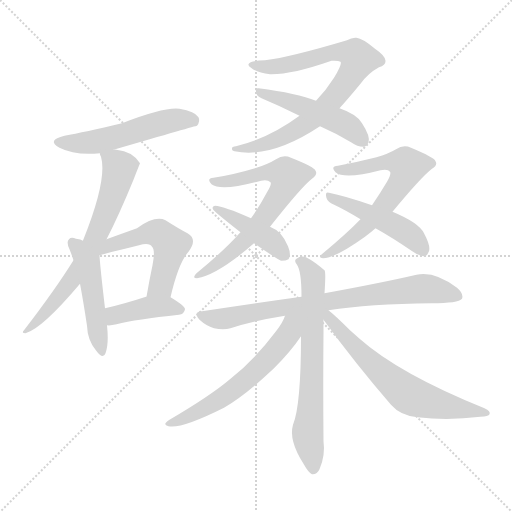
t = 0.00 s
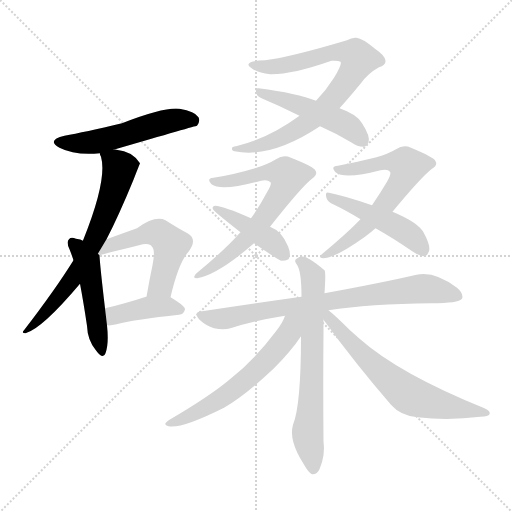
t = 2.19 s
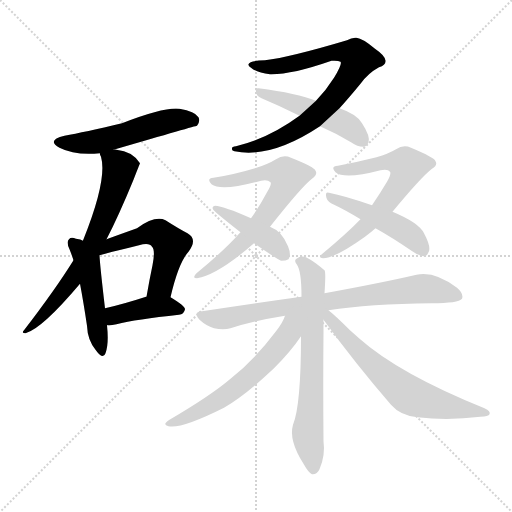
t = 4.38 s
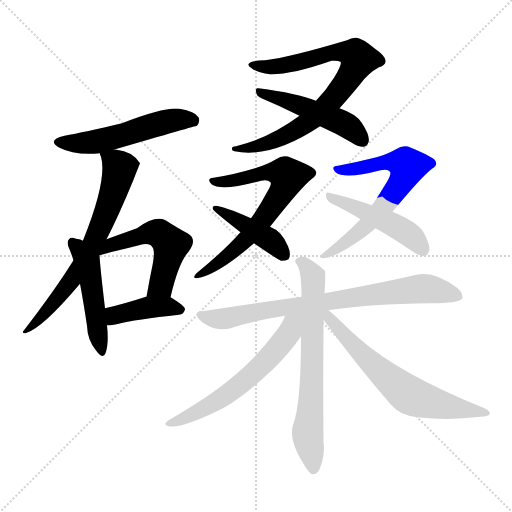
t = 6.57 s
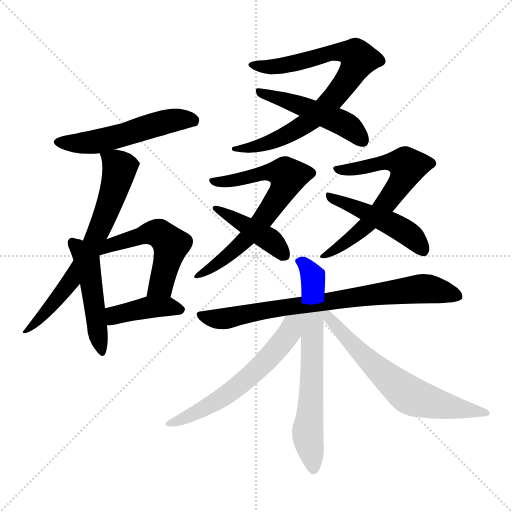
t = 8.75 s
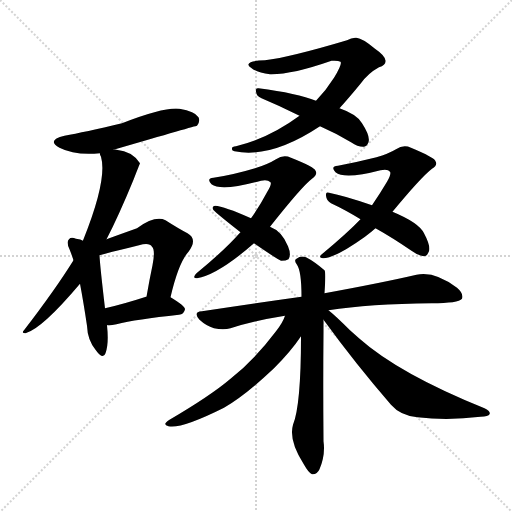
t = 10.94 s

The animated SVG that drew these frames (rendered in a browser with its animation timeline set to each time). Animation: 15 CSS @keyframes rules; one cycle of 10.94 s.

<svg version="1.1" viewBox="0 0 1024 1024" xmlns="http://www.w3.org/2000/svg">
  <g stroke="lightgray" stroke-dasharray="1,1" stroke-width="1" transform="scale(4, 4)">
    <line x1="0" y1="0" x2="256" y2="256"></line>
    <line x1="256" y1="0" x2="0" y2="256"></line>
    <line x1="128" y1="0" x2="128" y2="256"></line>
    <line x1="0" y1="128" x2="256" y2="128"></line>
  </g>
<g transform="scale(1, -1) translate(0, -900)">
   <style type="text/css">
    @keyframes keyframes0 {
      from {
       stroke: blue;
       stroke-dashoffset: 534;
       stroke-width: 128;
       }
       63% {
       animation-timing-function: step-end;
       stroke: blue;
       stroke-dashoffset: 0;
       stroke-width: 128;
       }
       to {
       stroke: black;
       stroke-width: 1024;
       }
       }
       #make-me-a-hanzi-animation-0 {
         animation: keyframes0 0.684570s both;
         animation-delay: 0.000000s;
         animation-timing-function: linear;
       }
    @keyframes keyframes1 {
      from {
       stroke: blue;
       stroke-dashoffset: 678;
       stroke-width: 128;
       }
       69% {
       animation-timing-function: step-end;
       stroke: blue;
       stroke-dashoffset: 0;
       stroke-width: 128;
       }
       to {
       stroke: black;
       stroke-width: 1024;
       }
       }
       #make-me-a-hanzi-animation-1 {
         animation: keyframes1 0.801758s both;
         animation-delay: 0.684570s;
         animation-timing-function: linear;
       }
    @keyframes keyframes2 {
      from {
       stroke: blue;
       stroke-dashoffset: 484;
       stroke-width: 128;
       }
       61% {
       animation-timing-function: step-end;
       stroke: blue;
       stroke-dashoffset: 0;
       stroke-width: 128;
       }
       to {
       stroke: black;
       stroke-width: 1024;
       }
       }
       #make-me-a-hanzi-animation-2 {
         animation: keyframes2 0.643880s both;
         animation-delay: 1.486328s;
         animation-timing-function: linear;
       }
    @keyframes keyframes3 {
      from {
       stroke: blue;
       stroke-dashoffset: 527;
       stroke-width: 128;
       }
       63% {
       animation-timing-function: step-end;
       stroke: blue;
       stroke-dashoffset: 0;
       stroke-width: 128;
       }
       to {
       stroke: black;
       stroke-width: 1024;
       }
       }
       #make-me-a-hanzi-animation-3 {
         animation: keyframes3 0.678874s both;
         animation-delay: 2.130208s;
         animation-timing-function: linear;
       }
    @keyframes keyframes4 {
      from {
       stroke: blue;
       stroke-dashoffset: 409;
       stroke-width: 128;
       }
       57% {
       animation-timing-function: step-end;
       stroke: blue;
       stroke-dashoffset: 0;
       stroke-width: 128;
       }
       to {
       stroke: black;
       stroke-width: 1024;
       }
       }
       #make-me-a-hanzi-animation-4 {
         animation: keyframes4 0.582845s both;
         animation-delay: 2.809082s;
         animation-timing-function: linear;
       }
    @keyframes keyframes5 {
      from {
       stroke: blue;
       stroke-dashoffset: 800;
       stroke-width: 128;
       }
       72% {
       animation-timing-function: step-end;
       stroke: blue;
       stroke-dashoffset: 0;
       stroke-width: 128;
       }
       to {
       stroke: black;
       stroke-width: 1024;
       }
       }
       #make-me-a-hanzi-animation-5 {
         animation: keyframes5 0.901042s both;
         animation-delay: 3.391927s;
         animation-timing-function: linear;
       }
    @keyframes keyframes6 {
      from {
       stroke: blue;
       stroke-dashoffset: 484;
       stroke-width: 128;
       }
       61% {
       animation-timing-function: step-end;
       stroke: blue;
       stroke-dashoffset: 0;
       stroke-width: 128;
       }
       to {
       stroke: black;
       stroke-width: 1024;
       }
       }
       #make-me-a-hanzi-animation-6 {
         animation: keyframes6 0.643880s both;
         animation-delay: 4.292969s;
         animation-timing-function: linear;
       }
    @keyframes keyframes7 {
      from {
       stroke: blue;
       stroke-dashoffset: 677;
       stroke-width: 128;
       }
       69% {
       animation-timing-function: step-end;
       stroke: blue;
       stroke-dashoffset: 0;
       stroke-width: 128;
       }
       to {
       stroke: black;
       stroke-width: 1024;
       }
       }
       #make-me-a-hanzi-animation-7 {
         animation: keyframes7 0.800944s both;
         animation-delay: 4.936849s;
         animation-timing-function: linear;
       }
    @keyframes keyframes8 {
      from {
       stroke: blue;
       stroke-dashoffset: 424;
       stroke-width: 128;
       }
       58% {
       animation-timing-function: step-end;
       stroke: blue;
       stroke-dashoffset: 0;
       stroke-width: 128;
       }
       to {
       stroke: black;
       stroke-width: 1024;
       }
       }
       #make-me-a-hanzi-animation-8 {
         animation: keyframes8 0.595052s both;
         animation-delay: 5.737793s;
         animation-timing-function: linear;
       }
    @keyframes keyframes9 {
      from {
       stroke: blue;
       stroke-dashoffset: 644;
       stroke-width: 128;
       }
       68% {
       animation-timing-function: step-end;
       stroke: blue;
       stroke-dashoffset: 0;
       stroke-width: 128;
       }
       to {
       stroke: black;
       stroke-width: 1024;
       }
       }
       #make-me-a-hanzi-animation-9 {
         animation: keyframes9 0.774089s both;
         animation-delay: 6.332845s;
         animation-timing-function: linear;
       }
    @keyframes keyframes10 {
      from {
       stroke: blue;
       stroke-dashoffset: 472;
       stroke-width: 128;
       }
       61% {
       animation-timing-function: step-end;
       stroke: blue;
       stroke-dashoffset: 0;
       stroke-width: 128;
       }
       to {
       stroke: black;
       stroke-width: 1024;
       }
       }
       #make-me-a-hanzi-animation-10 {
         animation: keyframes10 0.634115s both;
         animation-delay: 7.106934s;
         animation-timing-function: linear;
       }
    @keyframes keyframes11 {
      from {
       stroke: blue;
       stroke-dashoffset: 779;
       stroke-width: 128;
       }
       72% {
       animation-timing-function: step-end;
       stroke: blue;
       stroke-dashoffset: 0;
       stroke-width: 128;
       }
       to {
       stroke: black;
       stroke-width: 1024;
       }
       }
       #make-me-a-hanzi-animation-11 {
         animation: keyframes11 0.883952s both;
         animation-delay: 7.741048s;
         animation-timing-function: linear;
       }
    @keyframes keyframes12 {
      from {
       stroke: blue;
       stroke-dashoffset: 682;
       stroke-width: 128;
       }
       69% {
       animation-timing-function: step-end;
       stroke: blue;
       stroke-dashoffset: 0;
       stroke-width: 128;
       }
       to {
       stroke: black;
       stroke-width: 1024;
       }
       }
       #make-me-a-hanzi-animation-12 {
         animation: keyframes12 0.805013s both;
         animation-delay: 8.625000s;
         animation-timing-function: linear;
       }
    @keyframes keyframes13 {
      from {
       stroke: blue;
       stroke-dashoffset: 596;
       stroke-width: 128;
       }
       66% {
       animation-timing-function: step-end;
       stroke: blue;
       stroke-dashoffset: 0;
       stroke-width: 128;
       }
       to {
       stroke: black;
       stroke-width: 1024;
       }
       }
       #make-me-a-hanzi-animation-13 {
         animation: keyframes13 0.735026s both;
         animation-delay: 9.430013s;
         animation-timing-function: linear;
       }
    @keyframes keyframes14 {
      from {
       stroke: blue;
       stroke-dashoffset: 647;
       stroke-width: 128;
       }
       68% {
       animation-timing-function: step-end;
       stroke: blue;
       stroke-dashoffset: 0;
       stroke-width: 128;
       }
       to {
       stroke: black;
       stroke-width: 1024;
       }
       }
       #make-me-a-hanzi-animation-14 {
         animation: keyframes14 0.776530s both;
         animation-delay: 10.165039s;
         animation-timing-function: linear;
       }
</style>
<path d="M 227.0 600.5 Q 392.0 648.5 394.0 648.5 Q 401.0 657.5 397.0 665.5 Q 390.0 677.5 359.0 682.5 Q 329.0 686.5 244.0 653.5 Q 168.0 635.5 129.0 628.5 Q 92.0 619.5 119.0 604.5 Q 150.0 588.5 200.0 593.5 L 227.0 600.5 Z" fill="lightgray"></path> 
<path d="M 213.0 421.5 Q 237.0 467.5 267.0 540.5 Q 279.0 571.5 280.0 573.5 Q 265.0 597.5 233.0 600.5 Q 229.0 601.5 227.0 600.5 C 198.0 602.5 198.0 602.5 200.0 593.5 Q 199.0 592.5 202.0 586.5 Q 215.0 541.5 167.0 421.5 Q 166.0 420.5 166.0 418.5 L 147.0 379.5 Q 111.0 321.5 48.0 239.5 Q 42.0 233.5 51.0 233.5 Q 84.0 242.5 160.0 332.5 L 213.0 421.5 Z" fill="lightgray"></path> 
<path d="M 166.0 418.5 Q 162.0 421.5 152.0 422.5 Q 142.0 426.5 138.0 421.5 Q 132.0 415.5 139.0 401.5 Q 143.0 391.5 147.0 379.5 L 160.0 332.5 Q 167.0 295.5 174.0 248.5 Q 175.0 220.5 191.0 200.5 Q 206.0 179.5 211.0 193.5 Q 218.0 212.5 214.0 249.5 L 210.0 283.5 Q 200.0 368.5 199.0 389.5 L 166.0 418.5 Z" fill="lightgray"></path> 
<path d="M 341.0 305.5 Q 357.0 374.5 377.0 396.5 Q 396.0 421.5 375.0 433.5 Q 356.0 443.5 331.0 459.5 Q 310.0 469.5 274.0 443.5 Q 232.0 428.5 213.0 421.5 C 169.0 405.5 170.0 381.5 199.0 389.5 Q 211.0 393.5 278.0 409.5 Q 299.0 415.5 304.0 406.5 Q 311.0 400.5 305.0 369.5 Q 299.0 341.5 293.0 306.5 C 288.0 276.5 334.0 276.5 341.0 305.5 Z" fill="lightgray"></path> 
<path d="M 214.0 249.5 Q 221.0 248.5 233.0 251.5 Q 272.0 261.5 358.0 270.5 Q 368.0 271.5 370.0 281.5 Q 370.0 288.5 341.0 305.5 C 325.0 314.5 322.0 314.5 293.0 306.5 L 292.0 306.5 Q 246.0 291.5 210.0 283.5 C 181.0 276.5 184.0 250.5 214.0 249.5 Z" fill="lightgray"></path> 
<path d="M 679.0 683.5 Q 698.0 704.5 721.0 732.5 Q 736.0 753.5 758.0 765.5 Q 771.0 769.5 771.0 777.5 Q 772.0 787.5 750.0 802.5 Q 725.0 823.5 713.0 824.5 Q 704.0 825.5 694.0 819.5 Q 580.0 785.5 530.0 779.5 Q 499.0 778.5 497.0 771.5 Q 496.0 768.5 502.0 764.5 Q 514.0 754.5 540.0 751.5 Q 583.0 750.5 663.0 778.5 Q 676.0 779.5 681.0 776.5 Q 685.0 772.5 668.0 744.5 Q 653.0 720.5 632.0 698.5 L 599.0 668.5 Q 538.0 623.5 472.0 607.5 Q 463.0 606.5 464.0 602.5 Q 463.0 598.5 469.0 597.5 Q 542.0 582.5 640.0 647.5 L 679.0 683.5 Z" fill="lightgray"></path> 
<path d="M 640.0 647.5 Q 670.0 634.5 702.0 615.5 Q 717.0 605.5 728.0 606.5 Q 734.0 607.5 737.0 615.5 Q 741.0 627.5 724.0 653.5 Q 714.0 671.5 679.0 683.5 L 632.0 698.5 Q 595.0 713.5 517.0 723.5 Q 510.0 724.5 512.0 716.5 Q 513.0 707.5 523.0 703.5 Q 559.0 688.5 599.0 668.5 L 640.0 647.5 Z" fill="lightgray"></path> 
<path d="M 540.0 446.5 Q 604.0 527.5 624.0 542.5 Q 636.0 551.5 631.0 558.5 Q 630.0 565.5 582.0 584.5 Q 567.0 591.5 552.0 581.5 Q 536.0 571.5 510.0 563.5 Q 467.0 550.5 427.0 544.5 Q 412.0 543.5 423.0 531.5 Q 442.0 516.5 522.0 538.5 Q 535.0 541.5 541.0 535.5 Q 544.0 531.5 534.0 515.5 Q 521.0 490.5 502.0 463.5 L 481.0 435.5 Q 480.0 434.5 479.0 433.5 Q 449.0 399.5 393.0 353.5 Q 383.0 343.5 394.0 343.5 Q 436.0 350.5 508.0 413.5 L 540.0 446.5 Z" fill="lightgray"></path> 
<path d="M 508.0 413.5 Q 556.0 380.5 562.0 378.5 Q 572.0 378.5 577.0 381.5 Q 583.0 390.5 576.0 407.5 Q 564.0 437.5 540.0 446.5 L 502.0 463.5 Q 448.0 487.5 430.0 488.5 Q 423.0 487.5 426.0 481.5 Q 426.0 478.5 481.0 435.5 L 508.0 413.5 Z" fill="lightgray"></path> 
<path d="M 785.0 476.5 Q 842.0 545.5 864.0 562.5 Q 876.0 569.5 871.0 577.5 Q 870.0 584.5 822.0 604.5 Q 807.0 611.5 792.0 601.5 Q 777.0 592.5 753.0 585.5 Q 713.0 575.5 676.0 568.5 Q 660.0 567.5 671.0 555.5 Q 689.0 540.5 761.0 559.5 Q 776.0 562.5 780.0 556.5 Q 783.0 552.5 774.0 536.5 Q 761.0 514.5 744.0 489.5 L 721.0 461.5 Q 694.0 433.5 646.0 393.5 Q 634.0 384.5 646.0 383.5 Q 670.0 383.5 730.0 426.5 Q 742.0 435.5 751.0 443.5 L 785.0 476.5 Z" fill="lightgray"></path> 
<path d="M 751.0 443.5 Q 785.0 424.5 823.0 398.5 Q 836.0 388.5 848.0 387.5 Q 854.0 387.5 857.0 395.5 Q 863.0 405.5 848.0 433.5 Q 838.0 454.5 785.0 476.5 L 744.0 489.5 Q 689.0 508.5 658.0 514.5 Q 651.0 517.5 652.0 508.5 Q 653.0 498.5 662.0 493.5 Q 690.0 480.5 721.0 461.5 L 751.0 443.5 Z" fill="lightgray"></path> 
<path d="M 657.0 279.5 Q 739.0 292.5 863.0 293.5 Q 917.0 293.5 924.0 302.5 Q 928.0 312.5 914.0 324.5 Q 869.0 358.5 833.0 350.5 Q 764.0 334.5 649.0 313.5 L 603.0 306.5 Q 509.0 293.5 404.0 277.5 Q 385.0 276.5 399.0 260.5 Q 412.0 248.5 428.0 243.5 Q 447.0 239.5 461.0 243.5 Q 512.0 259.5 570.0 268.5 L 657.0 279.5 Z" fill="lightgray"></path> 
<path d="M 649.0 313.5 Q 652.0 356.5 649.0 359.5 Q 628.0 377.5 612.0 385.5 Q 602.0 389.5 593.0 382.5 Q 587.0 379.5 594.0 370.5 Q 603.0 357.5 603.0 306.5 L 602.0 227.5 Q 602.0 89.5 586.0 50.5 Q 577.0 19.5 607.0 -27.5 Q 617.0 -45.5 624.0 -48.5 Q 634.0 -49.5 639.0 -38.5 Q 651.0 -10.5 647.0 17.5 Q 646.0 135.5 647.0 235.5 Q 647.0 248.5 647.0 260.5 L 649.0 313.5 Z" fill="lightgray"></path> 
<path d="M 570.0 268.5 Q 566.0 255.5 552.0 237.5 Q 509.0 180.5 461.0 142.5 Q 421.0 108.5 339.0 60.5 Q 323.0 50.5 337.0 47.5 Q 362.0 41.5 448.0 84.5 Q 491.0 109.5 548.0 163.5 Q 582.0 197.5 602.0 227.5 C 638.0 279.5 588.0 310.5 570.0 268.5 Z" fill="lightgray"></path> 
<path d="M 647.0 260.5 Q 711.0 172.5 782.0 90.5 Q 801.0 68.5 835.0 65.5 Q 896.0 58.5 961.0 66.5 Q 977.0 67.5 979.0 71.5 Q 982.0 77.5 969.0 83.5 Q 798.0 152.5 718.0 223.5 Q 708.0 232.5 700.0 239.5 Q 672.0 267.5 657.0 279.5 C 634.0 298.5 629.0 284.5 647.0 260.5 Z" fill="lightgray"></path> 
      <clipPath id="make-me-a-hanzi-clip-0">
      <path d="M 227.0 600.5 Q 392.0 648.5 394.0 648.5 Q 401.0 657.5 397.0 665.5 Q 390.0 677.5 359.0 682.5 Q 329.0 686.5 244.0 653.5 Q 168.0 635.5 129.0 628.5 Q 92.0 619.5 119.0 604.5 Q 150.0 588.5 200.0 593.5 L 227.0 600.5 Z" fill="lightgray"></path>
      </clipPath>
      <path clip-path="url(#make-me-a-hanzi-clip-0)" d="M 121.0 617.5 L 190.0 616.5 L 338.0 657.5 L 377.0 661.5 L 392.0 655.5 " fill="none" id="make-me-a-hanzi-animation-0" stroke-dasharray="406 812" stroke-linecap="round"></path>

      <clipPath id="make-me-a-hanzi-clip-1">
      <path d="M 213.0 421.5 Q 237.0 467.5 267.0 540.5 Q 279.0 571.5 280.0 573.5 Q 265.0 597.5 233.0 600.5 Q 229.0 601.5 227.0 600.5 C 198.0 602.5 198.0 602.5 200.0 593.5 Q 199.0 592.5 202.0 586.5 Q 215.0 541.5 167.0 421.5 Q 166.0 420.5 166.0 418.5 L 147.0 379.5 Q 111.0 321.5 48.0 239.5 Q 42.0 233.5 51.0 233.5 Q 84.0 242.5 160.0 332.5 L 213.0 421.5 Z" fill="lightgray"></path>
      </clipPath>
      <path clip-path="url(#make-me-a-hanzi-clip-1)" d="M 208.0 591.5 L 239.0 561.5 L 197.0 436.5 L 141.0 334.5 L 53.0 238.5 " fill="none" id="make-me-a-hanzi-animation-1" stroke-dasharray="550 1100" stroke-linecap="round"></path>

      <clipPath id="make-me-a-hanzi-clip-2">
      <path d="M 166.0 418.5 Q 162.0 421.5 152.0 422.5 Q 142.0 426.5 138.0 421.5 Q 132.0 415.5 139.0 401.5 Q 143.0 391.5 147.0 379.5 L 160.0 332.5 Q 167.0 295.5 174.0 248.5 Q 175.0 220.5 191.0 200.5 Q 206.0 179.5 211.0 193.5 Q 218.0 212.5 214.0 249.5 L 210.0 283.5 Q 200.0 368.5 199.0 389.5 L 166.0 418.5 Z" fill="lightgray"></path>
      </clipPath>
      <path clip-path="url(#make-me-a-hanzi-clip-2)" d="M 146.0 414.5 L 175.0 375.5 L 202.0 198.5 " fill="none" id="make-me-a-hanzi-animation-2" stroke-dasharray="356 712" stroke-linecap="round"></path>

      <clipPath id="make-me-a-hanzi-clip-3">
      <path d="M 341.0 305.5 Q 357.0 374.5 377.0 396.5 Q 396.0 421.5 375.0 433.5 Q 356.0 443.5 331.0 459.5 Q 310.0 469.5 274.0 443.5 Q 232.0 428.5 213.0 421.5 C 169.0 405.5 170.0 381.5 199.0 389.5 Q 211.0 393.5 278.0 409.5 Q 299.0 415.5 304.0 406.5 Q 311.0 400.5 305.0 369.5 Q 299.0 341.5 293.0 306.5 C 288.0 276.5 334.0 276.5 341.0 305.5 Z" fill="lightgray"></path>
      </clipPath>
      <path clip-path="url(#make-me-a-hanzi-clip-3)" d="M 200.0 394.5 L 222.0 410.5 L 293.0 432.5 L 318.0 432.5 L 333.0 421.5 L 342.0 410.5 L 322.0 329.5 L 299.0 312.5 " fill="none" id="make-me-a-hanzi-animation-3" stroke-dasharray="399 798" stroke-linecap="round"></path>

      <clipPath id="make-me-a-hanzi-clip-4">
      <path d="M 214.0 249.5 Q 221.0 248.5 233.0 251.5 Q 272.0 261.5 358.0 270.5 Q 368.0 271.5 370.0 281.5 Q 370.0 288.5 341.0 305.5 C 325.0 314.5 322.0 314.5 293.0 306.5 L 292.0 306.5 Q 246.0 291.5 210.0 283.5 C 181.0 276.5 184.0 250.5 214.0 249.5 Z" fill="lightgray"></path>
      </clipPath>
      <path clip-path="url(#make-me-a-hanzi-clip-4)" d="M 218.0 255.5 L 233.0 270.5 L 293.0 284.5 L 335.0 287.5 L 362.0 280.5 " fill="none" id="make-me-a-hanzi-animation-4" stroke-dasharray="281 562" stroke-linecap="round"></path>

      <clipPath id="make-me-a-hanzi-clip-5">
      <path d="M 679.0 683.5 Q 698.0 704.5 721.0 732.5 Q 736.0 753.5 758.0 765.5 Q 771.0 769.5 771.0 777.5 Q 772.0 787.5 750.0 802.5 Q 725.0 823.5 713.0 824.5 Q 704.0 825.5 694.0 819.5 Q 580.0 785.5 530.0 779.5 Q 499.0 778.5 497.0 771.5 Q 496.0 768.5 502.0 764.5 Q 514.0 754.5 540.0 751.5 Q 583.0 750.5 663.0 778.5 Q 676.0 779.5 681.0 776.5 Q 685.0 772.5 668.0 744.5 Q 653.0 720.5 632.0 698.5 L 599.0 668.5 Q 538.0 623.5 472.0 607.5 Q 463.0 606.5 464.0 602.5 Q 463.0 598.5 469.0 597.5 Q 542.0 582.5 640.0 647.5 L 679.0 683.5 Z" fill="lightgray"></path>
      </clipPath>
      <path clip-path="url(#make-me-a-hanzi-clip-5)" d="M 502.0 770.5 L 568.0 769.5 L 690.0 797.5 L 712.0 789.5 L 717.0 781.5 L 673.0 711.5 L 618.0 658.5 L 538.0 614.5 L 469.0 602.5 " fill="none" id="make-me-a-hanzi-animation-5" stroke-dasharray="672 1344" stroke-linecap="round"></path>

      <clipPath id="make-me-a-hanzi-clip-6">
      <path d="M 640.0 647.5 Q 670.0 634.5 702.0 615.5 Q 717.0 605.5 728.0 606.5 Q 734.0 607.5 737.0 615.5 Q 741.0 627.5 724.0 653.5 Q 714.0 671.5 679.0 683.5 L 632.0 698.5 Q 595.0 713.5 517.0 723.5 Q 510.0 724.5 512.0 716.5 Q 513.0 707.5 523.0 703.5 Q 559.0 688.5 599.0 668.5 L 640.0 647.5 Z" fill="lightgray"></path>
      </clipPath>
      <path clip-path="url(#make-me-a-hanzi-clip-6)" d="M 521.0 715.5 L 689.0 652.5 L 724.0 619.5 " fill="none" id="make-me-a-hanzi-animation-6" stroke-dasharray="356 712" stroke-linecap="round"></path>

      <clipPath id="make-me-a-hanzi-clip-7">
      <path d="M 540.0 446.5 Q 604.0 527.5 624.0 542.5 Q 636.0 551.5 631.0 558.5 Q 630.0 565.5 582.0 584.5 Q 567.0 591.5 552.0 581.5 Q 536.0 571.5 510.0 563.5 Q 467.0 550.5 427.0 544.5 Q 412.0 543.5 423.0 531.5 Q 442.0 516.5 522.0 538.5 Q 535.0 541.5 541.0 535.5 Q 544.0 531.5 534.0 515.5 Q 521.0 490.5 502.0 463.5 L 481.0 435.5 Q 480.0 434.5 479.0 433.5 Q 449.0 399.5 393.0 353.5 Q 383.0 343.5 394.0 343.5 Q 436.0 350.5 508.0 413.5 L 540.0 446.5 Z" fill="lightgray"></path>
      </clipPath>
      <path clip-path="url(#make-me-a-hanzi-clip-7)" d="M 430.0 536.5 L 471.0 538.5 L 540.0 556.5 L 576.0 547.5 L 546.0 487.5 L 511.0 442.5 L 450.0 383.5 L 398.0 348.5 " fill="none" id="make-me-a-hanzi-animation-7" stroke-dasharray="549 1098" stroke-linecap="round"></path>

      <clipPath id="make-me-a-hanzi-clip-8">
      <path d="M 508.0 413.5 Q 556.0 380.5 562.0 378.5 Q 572.0 378.5 577.0 381.5 Q 583.0 390.5 576.0 407.5 Q 564.0 437.5 540.0 446.5 L 502.0 463.5 Q 448.0 487.5 430.0 488.5 Q 423.0 487.5 426.0 481.5 Q 426.0 478.5 481.0 435.5 L 508.0 413.5 Z" fill="lightgray"></path>
      </clipPath>
      <path clip-path="url(#make-me-a-hanzi-clip-8)" d="M 431.0 483.5 L 541.0 419.5 L 568.0 389.5 " fill="none" id="make-me-a-hanzi-animation-8" stroke-dasharray="296 592" stroke-linecap="round"></path>

      <clipPath id="make-me-a-hanzi-clip-9">
      <path d="M 785.0 476.5 Q 842.0 545.5 864.0 562.5 Q 876.0 569.5 871.0 577.5 Q 870.0 584.5 822.0 604.5 Q 807.0 611.5 792.0 601.5 Q 777.0 592.5 753.0 585.5 Q 713.0 575.5 676.0 568.5 Q 660.0 567.5 671.0 555.5 Q 689.0 540.5 761.0 559.5 Q 776.0 562.5 780.0 556.5 Q 783.0 552.5 774.0 536.5 Q 761.0 514.5 744.0 489.5 L 721.0 461.5 Q 694.0 433.5 646.0 393.5 Q 634.0 384.5 646.0 383.5 Q 670.0 383.5 730.0 426.5 Q 742.0 435.5 751.0 443.5 L 785.0 476.5 Z" fill="lightgray"></path>
      </clipPath>
      <path clip-path="url(#make-me-a-hanzi-clip-9)" d="M 678.0 560.5 L 727.0 563.5 L 781.0 577.5 L 815.0 567.5 L 799.0 530.5 L 736.0 451.5 L 650.0 388.5 " fill="none" id="make-me-a-hanzi-animation-9" stroke-dasharray="516 1032" stroke-linecap="round"></path>

      <clipPath id="make-me-a-hanzi-clip-10">
      <path d="M 751.0 443.5 Q 785.0 424.5 823.0 398.5 Q 836.0 388.5 848.0 387.5 Q 854.0 387.5 857.0 395.5 Q 863.0 405.5 848.0 433.5 Q 838.0 454.5 785.0 476.5 L 744.0 489.5 Q 689.0 508.5 658.0 514.5 Q 651.0 517.5 652.0 508.5 Q 653.0 498.5 662.0 493.5 Q 690.0 480.5 721.0 461.5 L 751.0 443.5 Z" fill="lightgray"></path>
      </clipPath>
      <path clip-path="url(#make-me-a-hanzi-clip-10)" d="M 660.0 506.5 L 786.0 451.5 L 822.0 428.5 L 845.0 400.5 " fill="none" id="make-me-a-hanzi-animation-10" stroke-dasharray="344 688" stroke-linecap="round"></path>

      <clipPath id="make-me-a-hanzi-clip-11">
      <path d="M 657.0 279.5 Q 739.0 292.5 863.0 293.5 Q 917.0 293.5 924.0 302.5 Q 928.0 312.5 914.0 324.5 Q 869.0 358.5 833.0 350.5 Q 764.0 334.5 649.0 313.5 L 603.0 306.5 Q 509.0 293.5 404.0 277.5 Q 385.0 276.5 399.0 260.5 Q 412.0 248.5 428.0 243.5 Q 447.0 239.5 461.0 243.5 Q 512.0 259.5 570.0 268.5 L 657.0 279.5 Z" fill="lightgray"></path>
      </clipPath>
      <path clip-path="url(#make-me-a-hanzi-clip-11)" d="M 401.0 269.5 L 446.0 262.5 L 554.0 283.5 L 843.0 322.5 L 917.0 307.5 " fill="none" id="make-me-a-hanzi-animation-11" stroke-dasharray="651 1302" stroke-linecap="round"></path>

      <clipPath id="make-me-a-hanzi-clip-12">
      <path d="M 649.0 313.5 Q 652.0 356.5 649.0 359.5 Q 628.0 377.5 612.0 385.5 Q 602.0 389.5 593.0 382.5 Q 587.0 379.5 594.0 370.5 Q 603.0 357.5 603.0 306.5 L 602.0 227.5 Q 602.0 89.5 586.0 50.5 Q 577.0 19.5 607.0 -27.5 Q 617.0 -45.5 624.0 -48.5 Q 634.0 -49.5 639.0 -38.5 Q 651.0 -10.5 647.0 17.5 Q 646.0 135.5 647.0 235.5 Q 647.0 248.5 647.0 260.5 L 649.0 313.5 Z" fill="lightgray"></path>
      </clipPath>
      <path clip-path="url(#make-me-a-hanzi-clip-12)" d="M 601.0 377.5 L 619.0 359.5 L 628.0 326.5 L 615.0 34.5 L 626.0 -38.5 " fill="none" id="make-me-a-hanzi-animation-12" stroke-dasharray="554 1108" stroke-linecap="round"></path>

      <clipPath id="make-me-a-hanzi-clip-13">
      <path d="M 570.0 268.5 Q 566.0 255.5 552.0 237.5 Q 509.0 180.5 461.0 142.5 Q 421.0 108.5 339.0 60.5 Q 323.0 50.5 337.0 47.5 Q 362.0 41.5 448.0 84.5 Q 491.0 109.5 548.0 163.5 Q 582.0 197.5 602.0 227.5 C 638.0 279.5 588.0 310.5 570.0 268.5 Z" fill="lightgray"></path>
      </clipPath>
      <path clip-path="url(#make-me-a-hanzi-clip-13)" d="M 598.0 265.5 L 548.0 195.5 L 476.0 127.5 L 412.0 84.5 L 341.0 53.5 " fill="none" id="make-me-a-hanzi-animation-13" stroke-dasharray="468 936" stroke-linecap="round"></path>

      <clipPath id="make-me-a-hanzi-clip-14">
      <path d="M 647.0 260.5 Q 711.0 172.5 782.0 90.5 Q 801.0 68.5 835.0 65.5 Q 896.0 58.5 961.0 66.5 Q 977.0 67.5 979.0 71.5 Q 982.0 77.5 969.0 83.5 Q 798.0 152.5 718.0 223.5 Q 708.0 232.5 700.0 239.5 Q 672.0 267.5 657.0 279.5 C 634.0 298.5 629.0 284.5 647.0 260.5 Z" fill="lightgray"></path>
      </clipPath>
      <path clip-path="url(#make-me-a-hanzi-clip-14)" d="M 653.0 273.5 L 734.0 181.5 L 818.0 109.5 L 904.0 84.5 L 972.0 76.5 " fill="none" id="make-me-a-hanzi-animation-14" stroke-dasharray="519 1038" stroke-linecap="round"></path>

</g>
</svg>
